Dataset: color_detector (GitHub, paanajot/goldbox). Classes: green, green inputs, purple, purple inputs, red, red inputs.

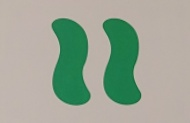
Label: green

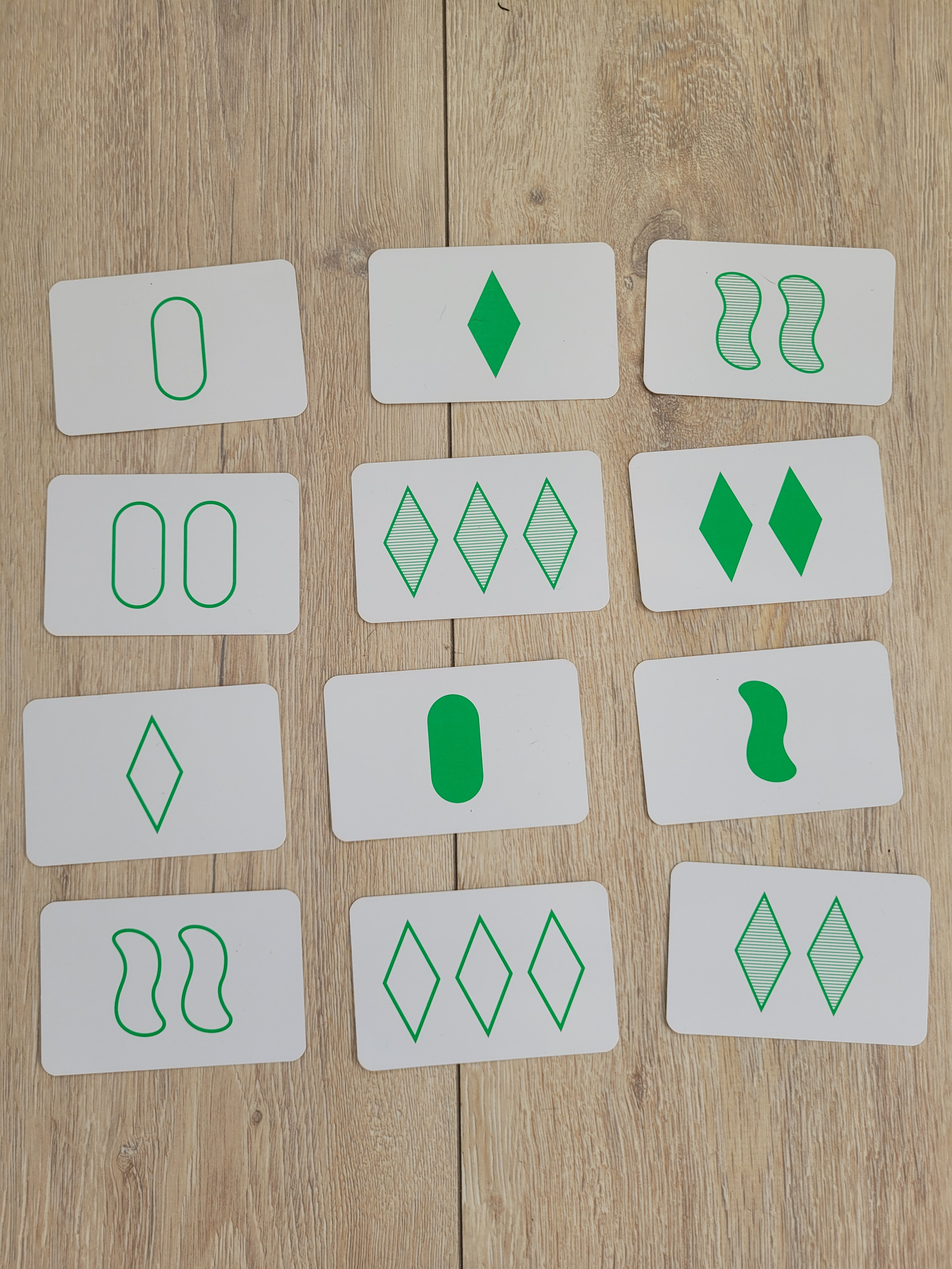
Label: green inputs

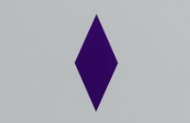
Label: purple

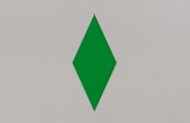
Label: green

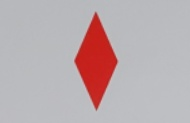
Label: red

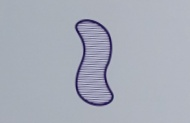
Label: purple
